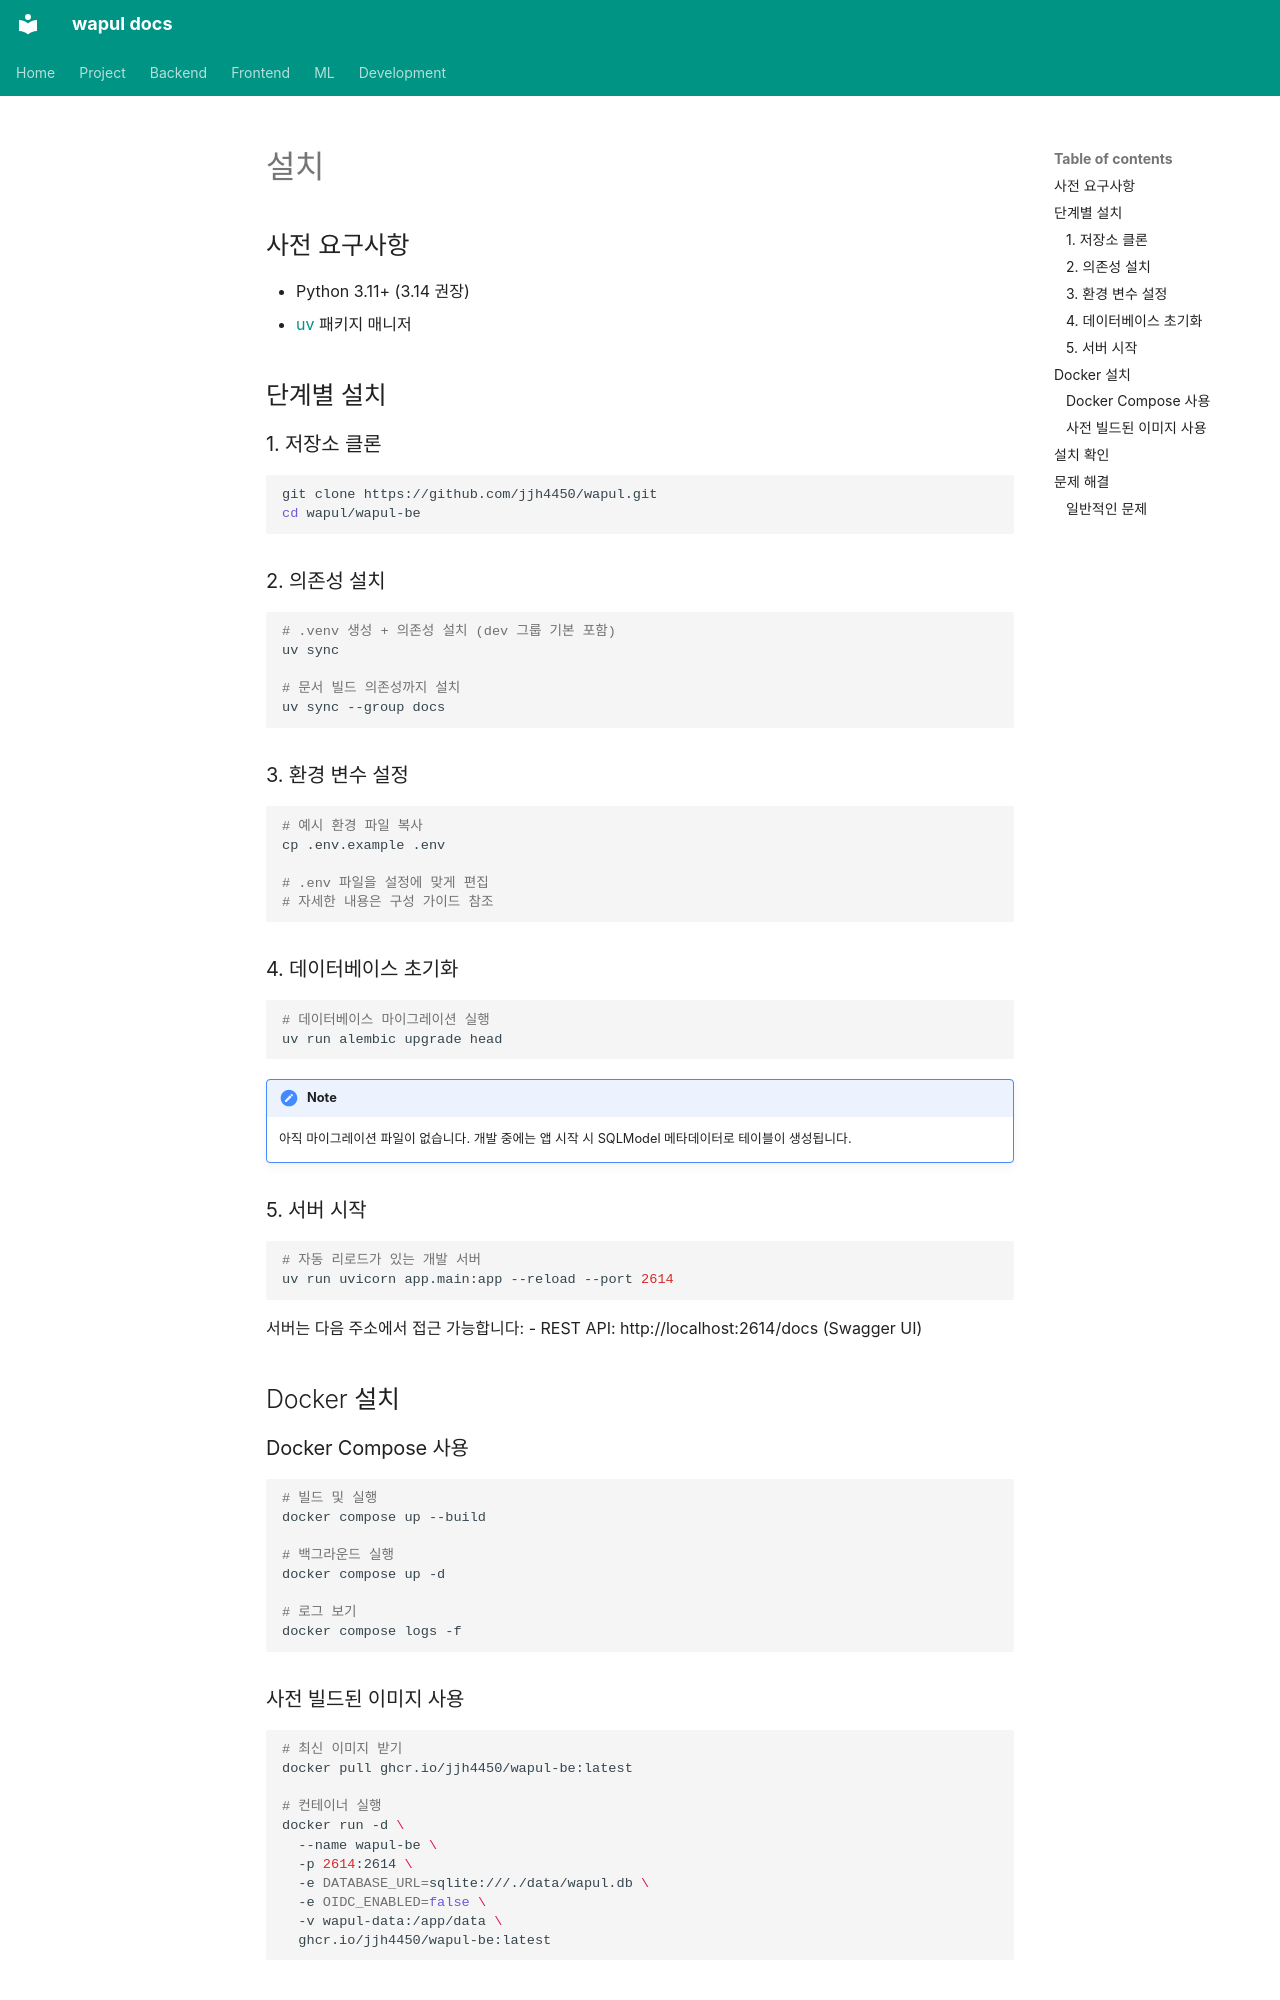

repository: jjh4450/wapul · page: backend/getting-started/installation.ko/index.html · generator: mkdocs

# 설치

## 사전 요구사항

- Python 3.11+ (3.14 권장)
- [uv](https://docs.astral.sh/uv/) 패키지 매니저

## 단계별 설치

### 1. 저장소 클론

```bash
git clone https://github.com/jjh4450/wapul.git
cd wapul/wapul-be
```

### 2. 의존성 설치

```bash
# .venv 생성 + 의존성 설치 (dev 그룹 기본 포함)
uv sync

# 문서 빌드 의존성까지 설치
uv sync --group docs
```

### 3. 환경 변수 설정

```bash
# 예시 환경 파일 복사
cp .env.example .env

# .env 파일을 설정에 맞게 편집
# 자세한 내용은 구성 가이드 참조
```

### 4. 데이터베이스 초기화

```bash
# 데이터베이스 마이그레이션 실행
uv run alembic upgrade head
```

!!! note
    아직 마이그레이션 파일이 없습니다. 개발 중에는 앱 시작 시 SQLModel 메타데이터로 테이블이 생성됩니다.

### 5. 서버 시작

```bash
# 자동 리로드가 있는 개발 서버
uv run uvicorn app.main:app --reload --port 2614
```

서버는 다음 주소에서 접근 가능합니다:
- REST API: http://localhost:2614/docs (Swagger UI)

## Docker 설치

### Docker Compose 사용

```bash
# 빌드 및 실행
docker compose up --build

# 백그라운드 실행
docker compose up -d

# 로그 보기
docker compose logs -f
```

### 사전 빌드된 이미지 사용

```bash
# 최신 이미지 받기
docker pull ghcr.io/jjh4450/wapul-be:latest

# 컨테이너 실행
docker run -d \
  --name wapul-be \
  -p 2614:2614 \
  -e DATABASE_URL=sqlite:///./data/wapul.db \
  -e OIDC_ENABLED=false \
  -v wapul-data:/app/data \
  ghcr.io/jjh4450/wapul-be:latest
```
